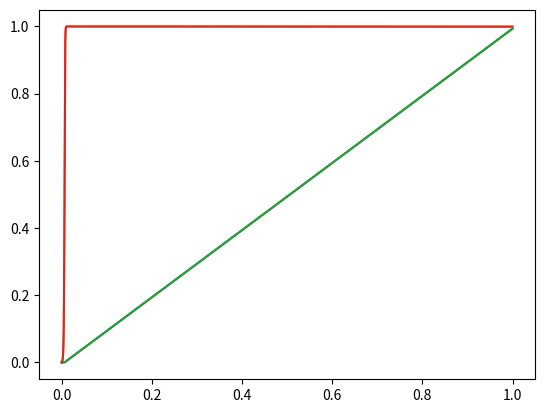

Here is the Python script that generated this plot:
import numpy as np
from sympy import *
import matplotlib.pyplot as plt


# k = 4
def ode_4(f, g, t0, v0, y0, h):
    #print(t0, v0, y0)
    k1 = f(t0, v0, y0)
    m1 = g(t0, v0, y0)
    #print(k1, m1)
    
    k2 = f(t0 + h/2, v0 + k1*h/2, y0 + m1*h/2)
    m2 = g(t0 + h/2, v0 + k1*h/2, y0 + m1*h/2)
    #print(k2, m2)
    
    k3 = f(t0 + h/2, v0 + k2*h/2, y0 + m2*h/2)
    m3 = g(t0 + h/2, v0 + k2*h/2, y0 + m2*h/2)
    #print(k3, m3)
    
    k4 = f(t0 + h, v0 + k3*h, y0 + m3*h)
    m4 = g(t0 + h, v0 + k3*h, y0 + m3*h)
    #print(k4, m4, "\n")
    
    #print("\n", k1, k2, k3, k4, y0, "\n")
    v1 = v0 + h*(k1 + 2*k2 + 2*k3 + k4)/6
    y1 = y0 + h*(m1 + 2*m2 + 2*m3 + m4)/6
    t1 = t0 + h

    return (t1, v1, y1)


def ode2(f, g, t0, v0, y0, h):
    k1 = f(t0, v0, y0)
    m1 = g(t0, v0, y0)

    k2 = f(t0 + h/2, v0 + k1*h/2, y0 + m1*h/2)
    m2 = g(t0 + h/2, v0 + k1*h/2, y0 + m1*h/2)

    v1 = v0 + h*k2
    y1 = y0 + h*m2
    t1 = t0 + h

    return (t1, v1, y1)


def ode4sys(f, g, a, b, v, y0, N):
    h = (b - a) / N
    T, V, Y = np.zeros(N + 1), np.zeros(N + 1), np.zeros(N + 1)
    T[0], V[0], Y[0] = a, v, y0
    for i in range(1, N + 1):
        T[i], V[i], Y[i] = ode_4(f, g, T[i-1], V[i-1], Y[i-1], h)
    
    return (T, V, Y)


v, y, t = symbols("v, y, t")

mu = 1000
F = mu * (1 - v**2) * v - y
#F = -2*v - y
G = v
f = lambdify([t, v, y], F, "numpy")
g = lambdify([t, v, y], G, "numpy")

a, b = 0, 1
y0, dy0 = 0, 0.001

N = 100000
h = (b - a) / N

for count in range(1):
    T, V, Y = ode4sys(f, g, a, b, dy0, y0, N)
    plt.plot(T, Y)
    plt.plot(T, V)
    
"""h = (b - a) / N
T, V, Y = np.zeros(N + 1), np.zeros(N + 1), np.zeros(N + 1)
T[0], V[0], Y[0] = a, dy0, y0
for i in range(1, N + 1):
    T[i], V[i], Y[i] = ode2(f, g, T[i-1], V[i-1], Y[i-1], h)
"""
plt.plot(T, Y)
plt.plot(T, V)
plt.show()
